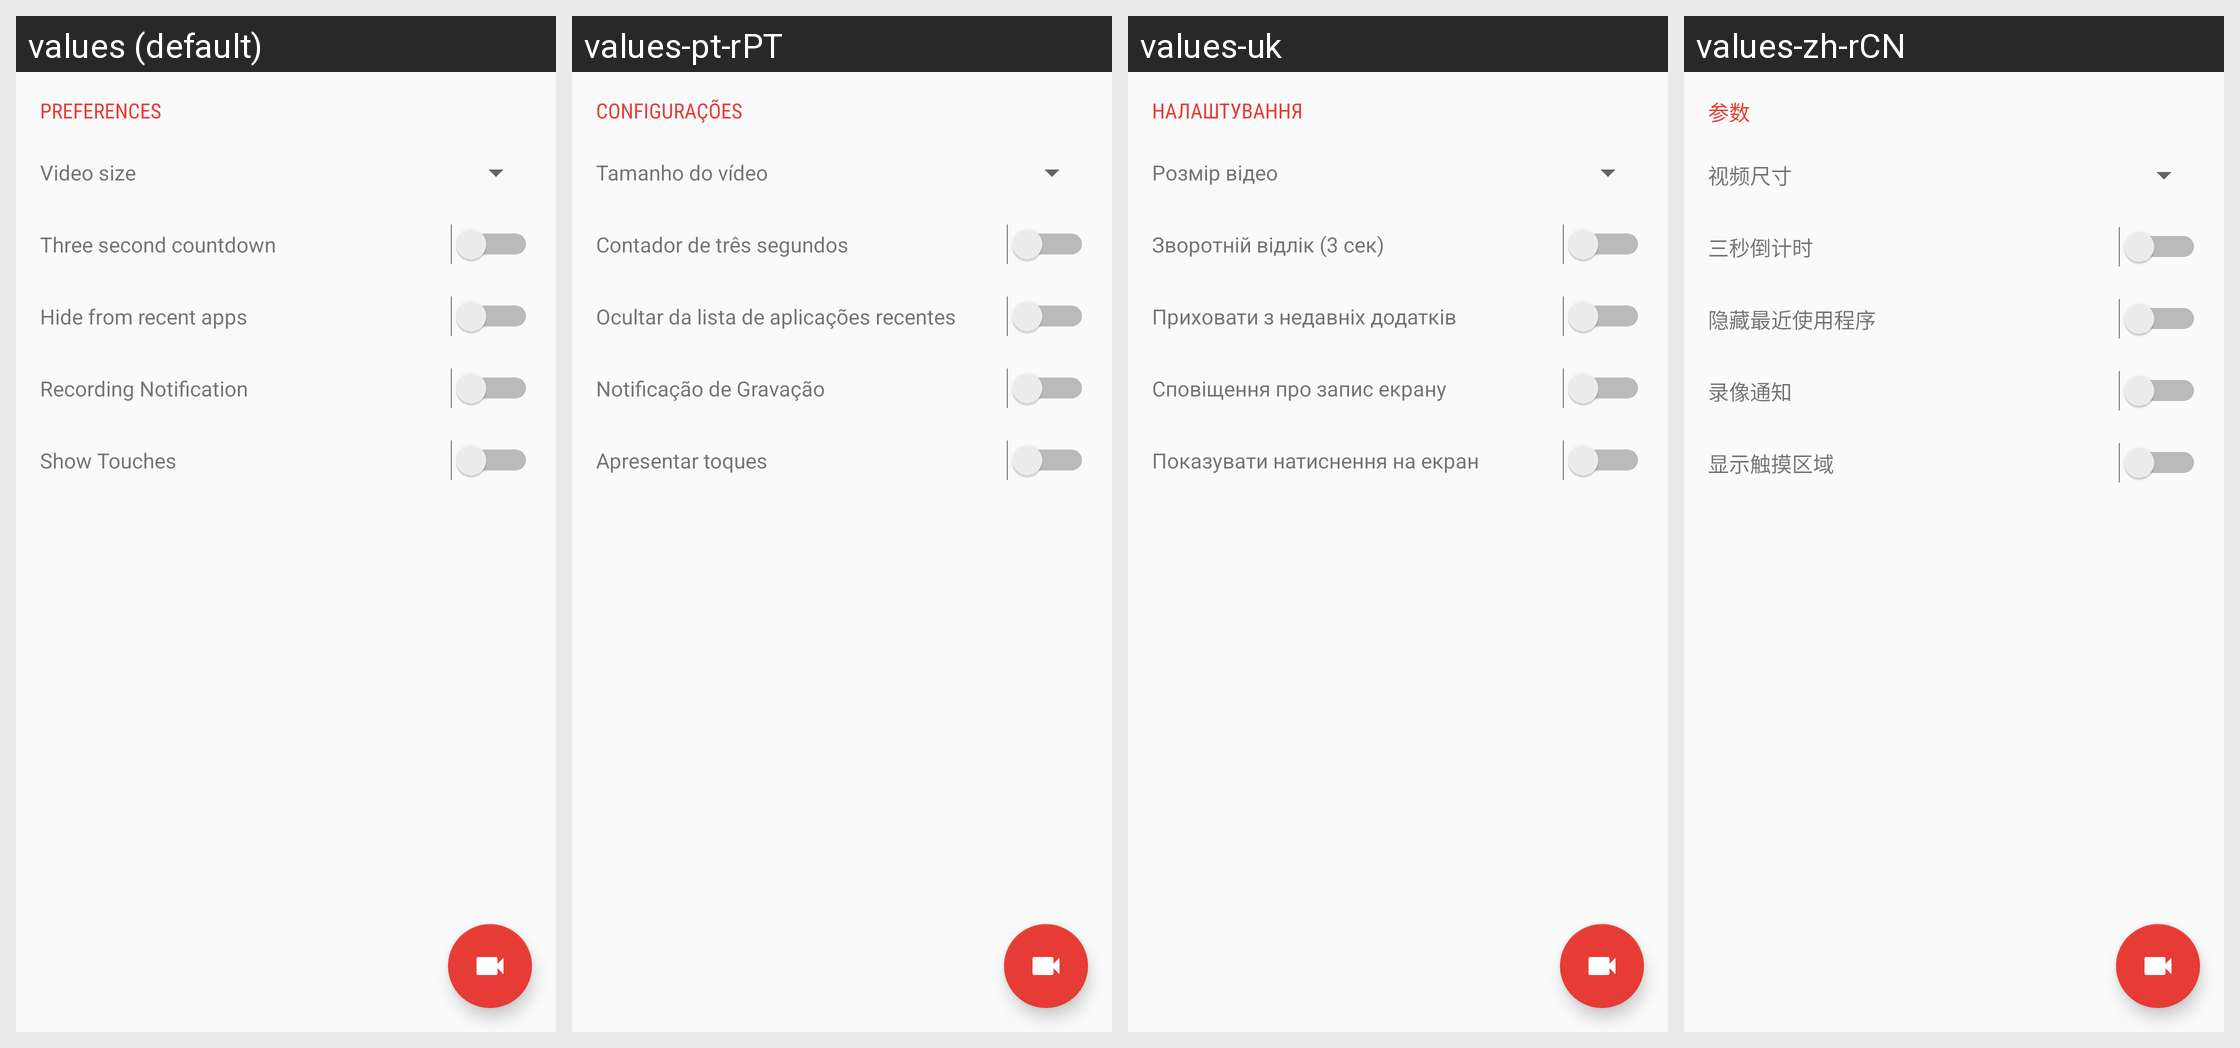

Here is an Android app screen in its default locale and in the app's own translations. Write out the translated-string differences for the strings that appear on this screen.
Android screen res/layout/activity_main.xml rendered under 4 locales, left to right: values (default), values-pt-rPT, values-uk, values-zh-rCN. Device: Nexus 5 (rendered at 1080×1920; each locale shown at half size, 540×960, under a caption strip naming it); theme Theme.Telecine.
Other locales in the repository, not shown: values-de, values-es, values-fr, values-it, values-ja, values-ka, values-no, values-pl, values-pt-rBR, values-ru, values-tr, values-zh-rHK, values-zh-rTW.
Strings drawn on this screen, with the default value and each locale's value (text and hints the layout hard-codes, and strings that could not be matched under every locale, appear in the picture but are not listed):

preferences
  values: Preferences
  values-pt-rPT: Configurações
  values-uk: Налаштування
  values-zh-rCN: 参数

video_size_percentage
  values: Video size
  values-pt-rPT: Tamanho do vídeo
  values-uk: Розмір відео
  values-zh-rCN: 视频尺寸

countdown
  values: Three second countdown
  values-pt-rPT: Contador de três segundos
  values-uk: Зворотній відлік (3 сек)
  values-zh-rCN: 三秒倒计时

recents_hide
  values: Hide from recent apps
  values-pt-rPT: Ocultar da lista de aplicações recentes
  values-uk: Приховати з недавніх додатків
  values-zh-rCN: 隐藏最近使用程序

recording_notification
  values: Recording Notification
  values-pt-rPT: Notificação de Gravação
  values-uk: Сповіщення про запис екрану
  values-zh-rCN: 录像通知

show_touches
  values: Show Touches
  values-pt-rPT: Apresentar toques
  values-uk: Показувати натиснення на екран
  values-zh-rCN: 显示触摸区域
